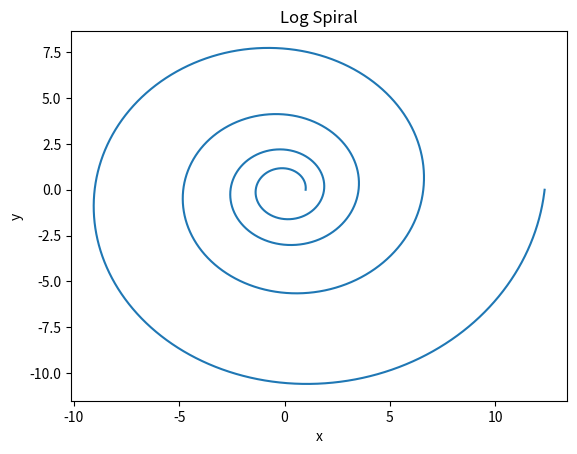

Python code for this plot:
import matplotlib.pyplot as plt 
import numpy as np

phi = np.linspace(0, 8*np.pi, 1000000)

b = 0.1
r = np.exp(b * phi)

x = r * np.cos(phi)
y = r * np.sin(phi)

plt.plot(x, y)
plt.title('Log Spiral')
plt.xlabel('x')
plt.ylabel('y')
plt.savefig('log_spiral.png')